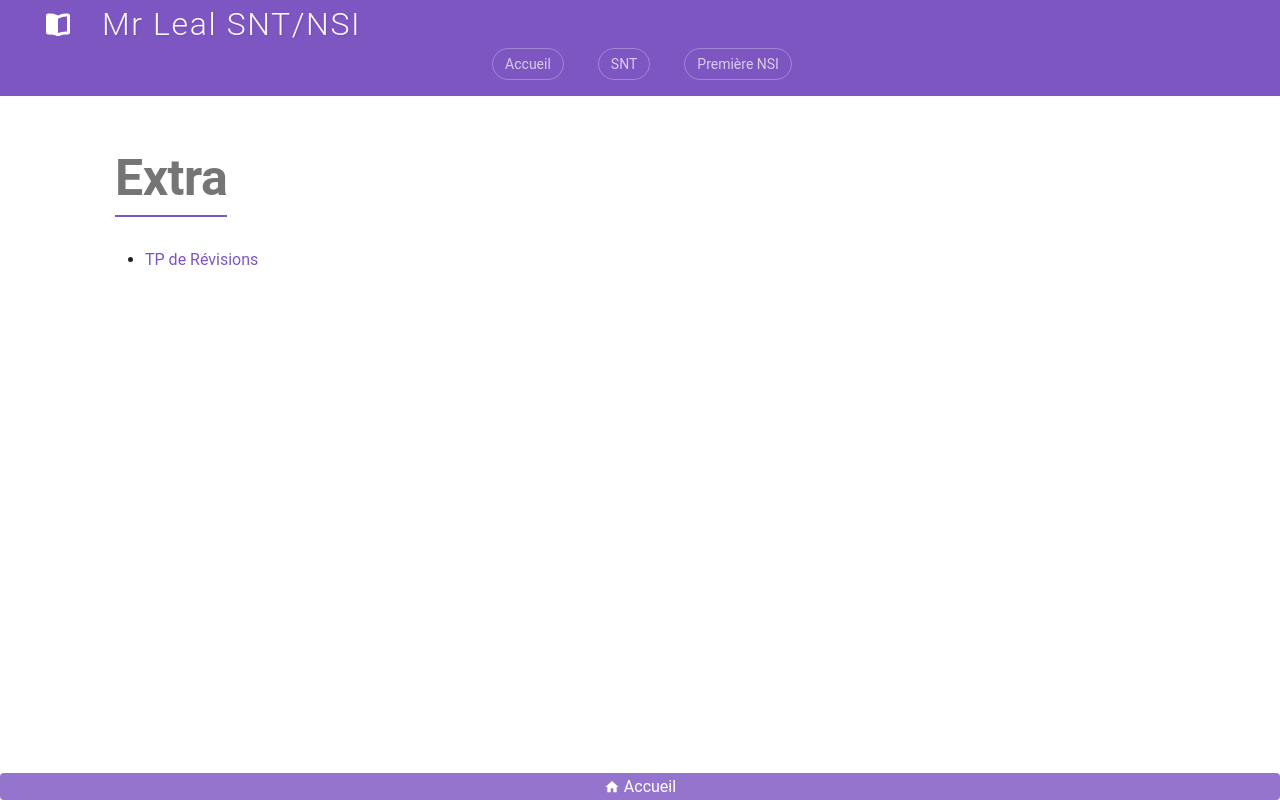

repository: jemangedespatate/projet_mkdocs · page: NSI_1/extra/sommaire/index.html · generator: mkdocs

# Extra

* [TP de Révisions](https://capytale2.ac-paris.fr/web/c/56c8-9835669)
